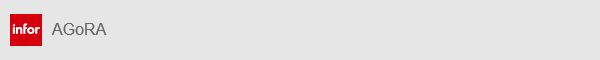
Task: Gestion d’alarme sur un équipement supervisable (Q1). Automatiser la saisie de commentaires sur les équipements supervisables (escaliers mécaniques, trottoirs roulants et grilles automatiques) dans AGORA.
Workflow: AgoraOpen

Step 1: On Element Appear Logo Agora on the element in window 'Infor EAM'
